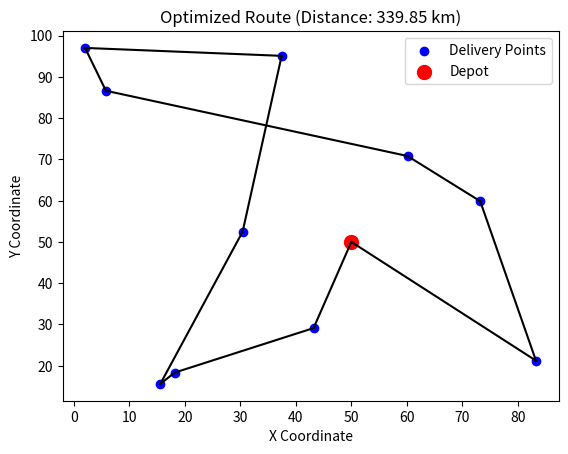

Here is the Python script that generated this plot:
# route_optimization.py
import numpy as np
import matplotlib.pyplot as plt
import random
import os

# Parameters
NUM_LOCATIONS = 10
POP_SIZE = 100
GENERATIONS = 500
MUTATION_RATE = 0.1

# Generate delivery locations
np.random.seed(42)
locations = np.vstack([np.array([50, 50]), np.random.rand(NUM_LOCATIONS, 2) * 100])

# Distance matrix
def compute_distances(locations):
    n = len(locations)
    distances = np.zeros((n, n))
    for i in range(n):
        for j in range(n):
            distances[i, j] = np.sqrt(np.sum((locations[i] - locations[j]) ** 2))
    return distances

distances = compute_distances(locations)

# Genetic Algorithm
def genetic_algorithm():
    # Initialize population with random routes
    population = [random.sample(range(1, NUM_LOCATIONS + 1), NUM_LOCATIONS) for _ in range(POP_SIZE)]
    best_route, best_distance = None, float('inf')

    for _ in range(GENERATIONS):
        # Calculate fitness for each route
        fitnesses = []
        for route in population:
            total_distance = distances[0, route[0]]  # Distance from depot to first location
            for i in range(len(route) - 1):
                total_distance += distances[route[i], route[i + 1]]
            total_distance += distances[route[-1], 0]  # Distance back to depot
            fitnesses.append(total_distance)

        # Update best route and distance
        min_distance = min(fitnesses)
        if min_distance < best_distance:
            best_distance = min_distance
            best_route = population[fitnesses.index(min_distance)]

        # Selection: Select parents based on fitness (lower distance is better)
        selected_population = random.choices(
            population, weights=[1 / f for f in fitnesses], k=POP_SIZE
        )

        # Crossover: Create new population
        new_population = []
        for _ in range(POP_SIZE // 2):
            parent1, parent2 = random.sample(selected_population, 2)
            cut = random.randint(1, NUM_LOCATIONS - 1)
            child1 = parent1[:cut] + [gene for gene in parent2 if gene not in parent1[:cut]]
            child2 = parent2[:cut] + [gene for gene in parent1 if gene not in parent2[:cut]]
            new_population.extend([child1, child2])

        # Mutation: Randomly swap two locations in a route
        for route in new_population:
            if random.random() < MUTATION_RATE:
                i, j = random.sample(range(NUM_LOCATIONS), 2)
                route[i], route[j] = route[j], route[i]

        population = new_population

    # Return the best route with depot added at start and end
    return [0] + best_route + [0], best_distance

# Plot the optimized route
def plot_route(route, distance):
    os.makedirs('visualizations', exist_ok=True)  # Ensure directory exists
    plt.scatter(locations[1:, 0], locations[1:, 1], c='blue', label='Delivery Points')
    plt.scatter(locations[0, 0], locations[0, 1], c='red', label='Depot', s=100)
    for i in range(len(route) - 1):
        start, end = locations[route[i]], locations[route[i + 1]]
        plt.plot([start[0], end[0]], [start[1], end[1]], 'k-')
    plt.title(f'Optimized Route (Distance: {distance:.2f} km)')
    plt.xlabel('X Coordinate')
    plt.ylabel('Y Coordinate')
    plt.legend()
    plt.savefig('visualizations/optimized_route.png')
    plt.close()

if __name__ == "__main__":
    route, distance = genetic_algorithm()
    plot_route(route, distance)
    print(f"Optimized Route: {route}, Distance: {distance:.2f} km")
